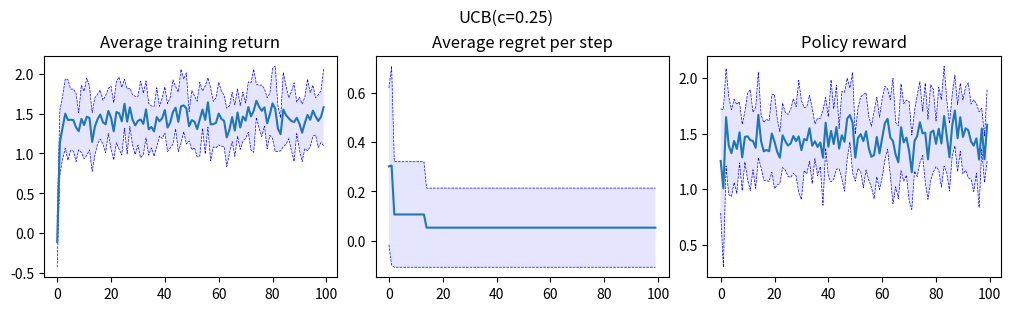
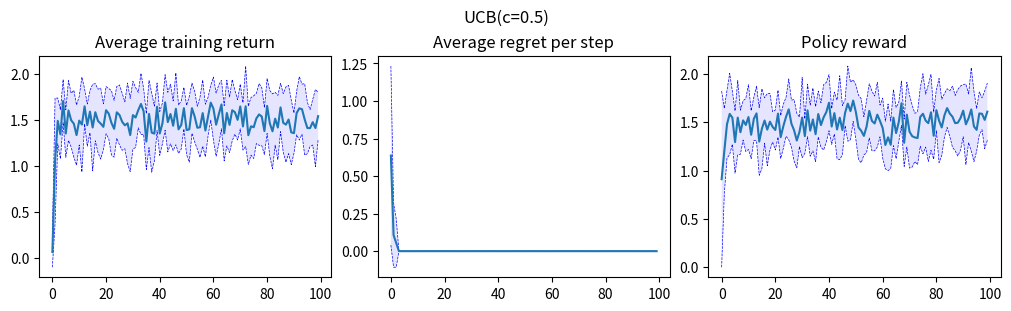
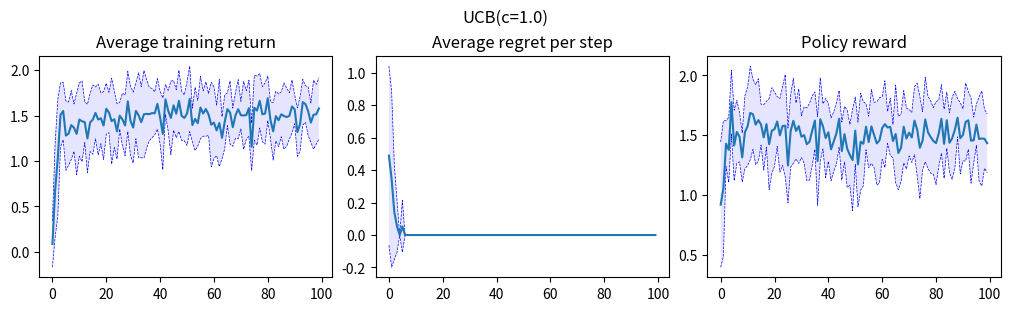
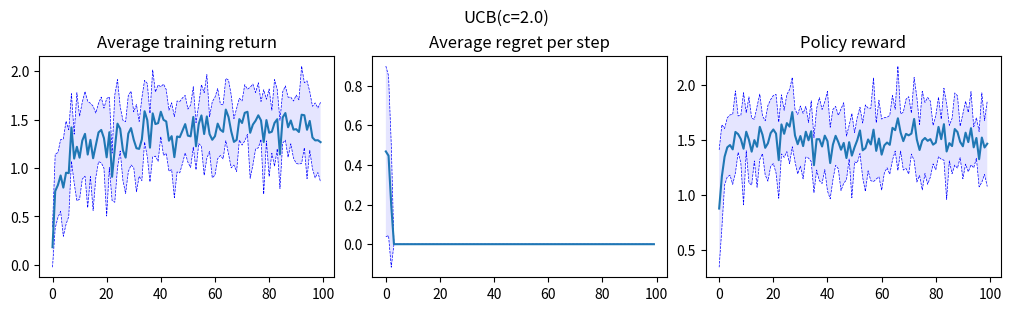
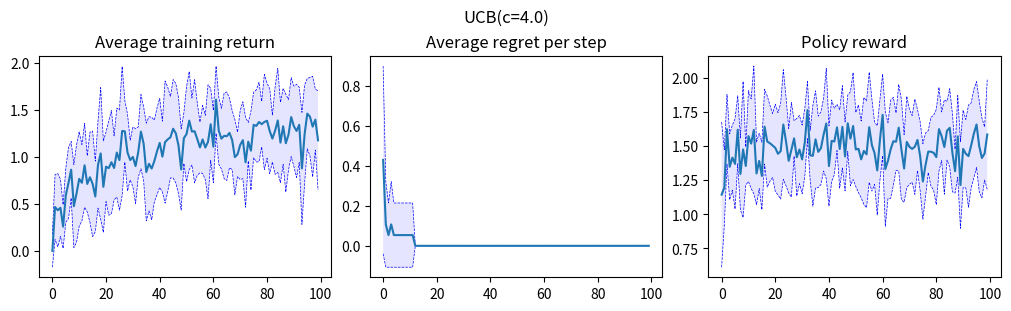
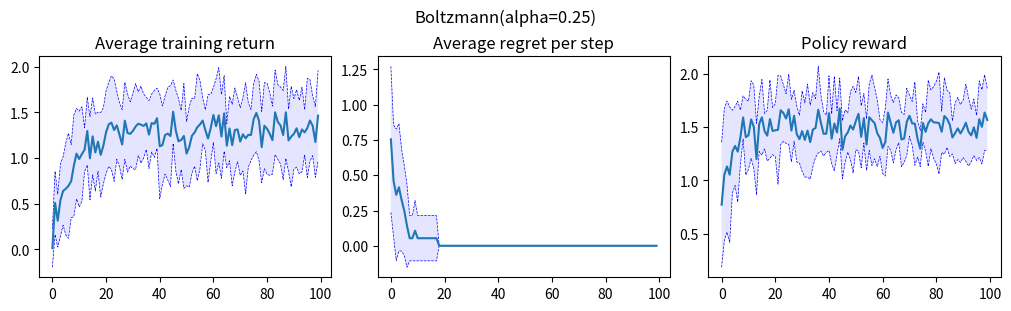
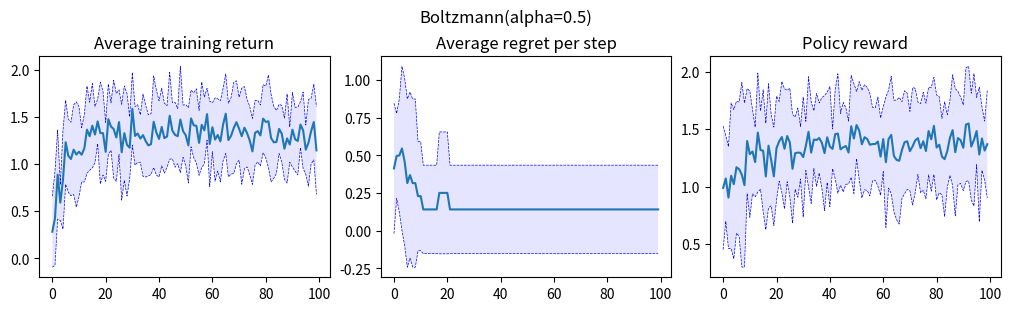
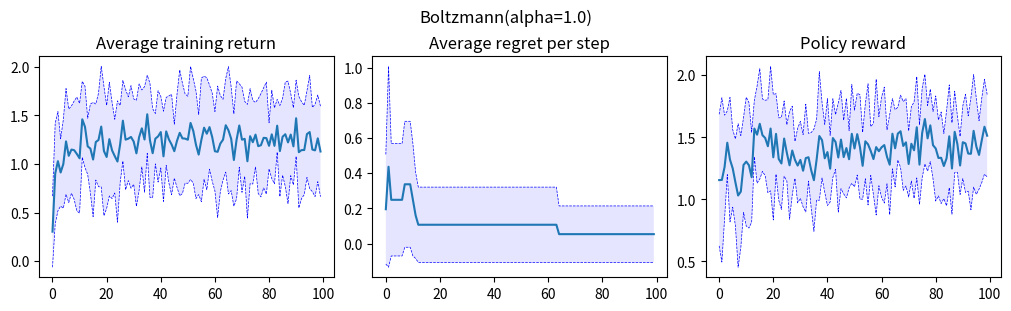
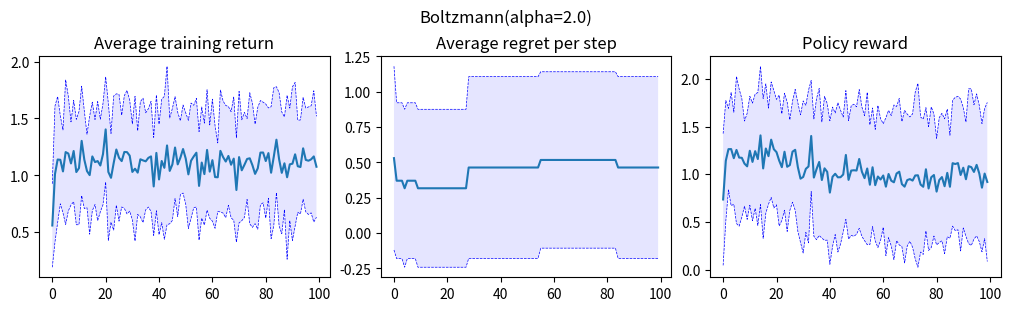
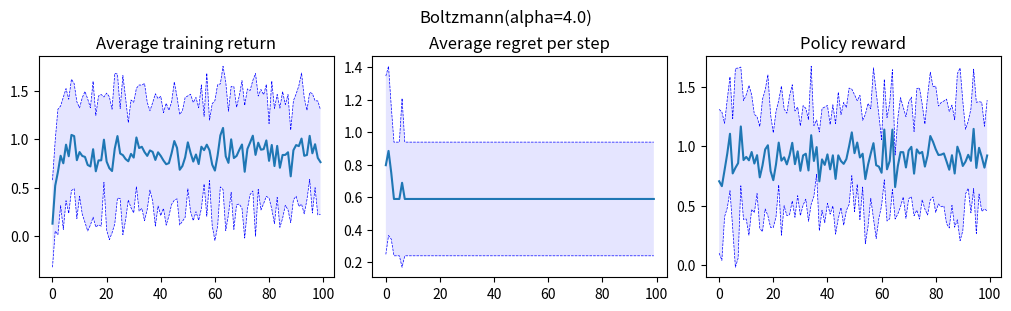
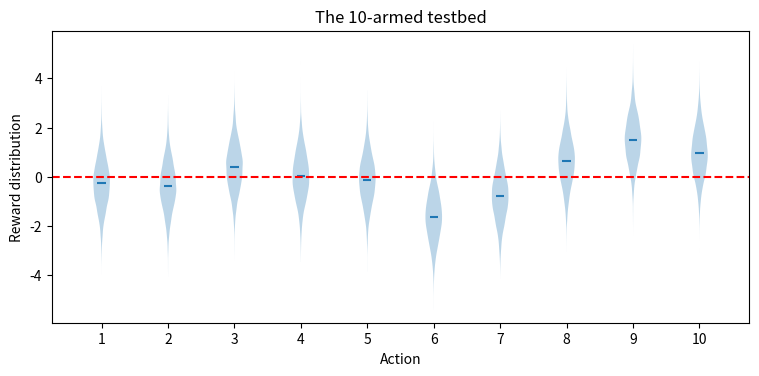

Generate these figures, in order, with matplotlib:
import matplotlib.pyplot as plt
import numpy as np
import argparse

import os
import sys

from time import time
from datetime import datetime


ARMS = 10
RUNS = 10
STEPS_PER_RUN = 100
TRAINING_STEPS = 10
TESTING_STEPS = 5

NOW = "{0:%Y-%m-%dT%H-%M-%S}".format(datetime.now())
SEED = None
# SEED = 197710

# #############################################################################
#
# Parser
#
# #############################################################################


def get_arguments():
    def _str_to_bool(s):
        '''Convert string to boolean (in argparse context)'''
        if s.lower() not in ['true', 'false']:
            raise ValueError('Argument needs to be a '
                             'boolean, got {}'.format(s))
        return {'true': True, 'false': False}[s.lower()]

    parser = argparse.ArgumentParser(description='Creating a k-armed bandit.')
    parser.add_argument('--seed', type=int, default=SEED,
                        help='Seed for the random number generator.')
    parser.add_argument('-k', '--arms', type=int, default=ARMS,
                        help='Number of arms on the bandit. Default: '
                        + str(ARMS))
    parser.add_argument('-n', '--runs', type=int, default=RUNS,
                        help='Number of runs to be executed. Default: '
                        + str(RUNS))
    parser.add_argument('-s', '--steps', type=int, default=STEPS_PER_RUN,
                        help='Number of steps in each run. One run step is '
                        'the ensemble of training steps and testing steps. '
                        'Default: ' + str(STEPS_PER_RUN))
    parser.add_argument('--training_steps', type=int, default=TRAINING_STEPS,
                        help='Number of runs to be executed. Default: '
                        + str(TRAINING_STEPS))
    parser.add_argument('--testing_steps', type=int, default=RUNS,
                        help='Number of runs to be executed. Default: '
                        + str(TESTING_STEPS))
    parser.add_argument('-c', type=float, default=1,
                        help='Constant for the upper confidence bound (UCB) '
                        'case. This constant is ignored for the other agents. '
                        'Default: c=1')

    return parser.parse_args()


# #############################################################################
#
# Plotting
#
# #############################################################################


def plot_violin(data):
    '''Creates a violing plot for the reward distributions for each one of the
    k actions in the k-armed bandit.'''

    fig, ax = plt.subplots(nrows=1, ncols=1, figsize=(9, 4), sharey=True)

    ax.set_ylabel('Reward distribution')
    ax.set_title('The {}-armed testbed'.format(len(data)))

    ax.get_xaxis().set_tick_params(direction='out')
    ax.xaxis.set_ticks_position('bottom')
    ax.set_xticks(np.arange(1, len(data) + 1))
    ax.set_xlim(0.25, len(data) + 0.75)
    ax.set_xlabel('Action')

    ax.violinplot(data,
                  showmeans=True,
                  widths=0.25,
                  showmedians=False,
                  showextrema=False)

    plt.axhline(y=0, color='r', linestyle='--')
    plt.subplots_adjust(bottom=0.15, wspace=0.05)
    # plt.show()


def plot_line_variance(ax, data, gamma=1):
    '''Plots the average data for each time step and draws a cloud
    of the standard deviation around the average.

    ax:     axis object where the plot will be drawn
    data:   data of shape (num_trials, timesteps)
    gamma:  (optional) scaling of the standard deviation around the average
            if ommitted, gamma = 1.'''

    avg = np.average(data, axis=0)
    std = np.std(data, axis=0)

    ax.plot(avg + gamma * std, 'b--', linewidth=0.5)
    ax.plot(avg - gamma * std, 'b--', linewidth=0.5)
    ax.fill_between(range(len(avg)),
                    avg + gamma * std,
                    avg - gamma * std,
                    facecolor='blue',
                    alpha=0.1)
    ax.plot(avg)

def plot3(title, training_return, regret, reward):
    '''Creates the three required plots: average training return, regret
    and testing policy reward.'''

    fig, axs = plt.subplots(nrows=1, ncols=3,
                            constrained_layout=True,
                            figsize=(10,3))

    fig.suptitle(title, fontsize=12)

    plot_line_variance(axs[0], training_return)
    axs[0].set_title('Average training return')

    plot_line_variance(axs[1], regret)
    axs[1].set_title('Average regret per step')

    plot_line_variance(axs[2], reward)
    axs[2].set_title('Policy reward')


# #############################################################################
#
# Helper functions
#
# #############################################################################


def softmax(x):
    '''Softmax implementation for a vector x.'''

    # subtract max for numerical stability
    # (does not change result because of identity softmax(x) = softmax(x + c))
    z = x - max(x)

    return np.exp(z) / np.sum(np.exp(z), axis=0)


def random_argmax(vector):
    '''Select argmax at random... not just first one.'''

    index = np.random.choice(np.where(vector == vector.max())[0])

    return index

# #############################################################################
#
# Agent definition
#
# #############################################################################


class Agent(object):
    def update(cls):
        '''Updates agent variables at the end of each step.'''
        passq

    def choose_action(cls):
        pass


class UCB(Agent):
    def __init__(self, c=1):
        self.c = c

    def __repr__(self):
        return 'UCB(c={})'.format(self.c)

    def reset(self, env):
        self.step = 1
        self.Q = np.zeros(env.k)
        self.N = np.zeros(env.k) + 1e-6    # avoids division by zero

    def choose_action(self):

        action = random_argmax(self.Q + self.c * np.sqrt(np.log(self.step) / self.N))
        self.step += 1

        return action

    def best_action(self):
        return random_argmax(self.Q)

    def update(self, action, R_list):
        R = R_list[-1]

        self.N[action] += 1
        self.Q[action] = self.Q[action] + (R - self.Q[action]) / self.N[action]


class Boltzmann(Agent):
    def __init__(self, alpha=1):
        self.alpha = alpha

    def __repr__(self):
        return 'Boltzmann(alpha={})'.format(self.alpha)

    def reset(self, env):
        # initialise preferences
        self.H = np.zeros(env.k)

        self.Q = np.zeros(env.k)
        self.N = np.zeros(env.k)

        self.k = env.k

    def choose_action(self):

            # initialise probabilities according to preferences
            self.prob = softmax(self.H)

            # select action with highest probability
            # action = random_argmax(self.prob)
            action = np.random.choice(range(self.k), p=self.prob)
            return action

    def best_action(self):
        return random_argmax(self.Q)

    def update(self, action, R_list):
        other_actions = (np.arange(self.k) != action)

        R = R_list[-1]
        avg_return = np.average(R_list)

        self.N[action] += 1
        self.Q[action] = (self.Q[action]
                          + (R - self.Q[action]) / self.N[action])

        # print('Avg_return: {}'.format(avg_return), 'Q: {}'.format(self.Q[action]), avg_return == self.Q[action])
        # update preferences
        self.H[action] = (self.H[action]
                          + self.alpha
                          * (R - avg_return)
                          * (1 - self.prob[action]))

        self.H[other_actions] = (self.H[other_actions]
                                 - self.alpha
                                 * (R - avg_return)
                                 * self.prob[other_actions])


class Thompson(Agent):
    def thompson(self, observation):
        '''Picks action according to Thompson sampling with Beta posterior for
        action selection.'''

        sampled_means = self._get_posterior_sample()
        action = random_argmax(sampled_means)
        return action

    def _get_posterior_sample(self):
        self.prior_success = np.array([a0 for arm in range(self.k)])
        self.prior_failure = np.array([b0 for arm in range(self.k)])

        return np.random.beta(self.prior_success, self.prior_failure)

# #############################################################################
#
# Environment definition
#
# #############################################################################


class Bandit():

    def __init__(self, agent, k=10, seed=SEED):

        np.random.seed(seed)

        self.k = k
        self.agent = agent

        # print('Initializing {}-armed bandit...\n\nThe true values q_*(a) for '
        #       'each action a=0, 1,..., {} were selected according to a normal '
        #       'distribution with mean zero and unit variance and then the '
        #       'actual rewards were selected according to a mean q_*(a) unit '
        #       'variance normal distribution.'.format(k, k-1))

        # defines the true value q_star for each action a=0, 1, ..., k
        self.q_star = np.random.randn(k)

    def plot_reward_distr(self):
        # generates data for violin plot
        data = [sorted(np.random.normal(action, 1, 10000))
                for action in self.q_star]
        plot_violin(data)

    def get_reward(self, action):
        '''Action produces a reward from a normal distribution with mean
        q_*(action) and variance 1'''

        reward = np.random.normal(self.q_star[action], 1)

        return reward

    def get_regret(self, action):

        regret = (max(self.q_star) - self.q_star[action])

        return regret

    def train(self, num_steps):

        R = []
        for step in range(num_steps):
            # choose the best action
            action = self.agent.choose_action()
            #print('Training step {} chose action {}'.format(i + 1, action + 1))

            # calculate reward and update variables
            R.append(self.get_reward(action))
            self.agent.update(action, R)

        action = self.agent.best_action()
        avg_return = np.average(R)
        return action, avg_return

    def test(self, action, num_steps):

        reward = 0
        for step in range(num_steps):
            reward += self.get_reward(action)
        # calculates average reward
        reward = reward / num_steps
        # print('Average reward: {:2f}'.format(reward))
        return reward

    def run(self, num_runs, num_steps, training_steps, testing_steps):

        t0 = time()

        self.training_return = np.zeros((num_runs, num_steps))
        self.regret = np.zeros((num_runs, num_steps))
        self.reward = np.zeros((num_runs, num_steps))

        for i in range(num_runs):
            t1 = time()
            self._onerun(i, num_steps, training_steps, testing_steps)
            t = time() - t1
            # print('Run {:2d} completed in {:2f} seconds.'.format(i + 1, t))

        t = time() - t0
        print('{} runs completed in {:2f} seconds.'.format(num_runs, t))

    def _onerun(self, idx, num_steps, training_steps, testing_steps):
        '''Executes one run of the bandit algorithm. One run executes
        num_steps in total. Each step in the run executes a number of
        trainining_steps followed by a number of test steps.

        num_steps:          number of steps in each run
        tranining_steps:    number of training steps
        test_steps:         number of test steps'''

        # randomly seeds the generator at the start of each run
        np.random.seed(None)

        # resets agent in the beginning of each run
        self.agent.reset(self)

        for step in range(num_steps):
            action, self.training_return[idx, step] = self.train(training_steps)
            self.reward[idx, step] = self.test(action, testing_steps)
            self.regret[idx, step] = self.get_regret(action)

# #############################################################################
#
# Main
#
# #############################################################################


def main():

    # parses command line arguments
    args = get_arguments()
    k = args.arms

    # create Bandit environment and define agent
    env = Bandit(agent=None, k=k, seed=args.seed)

    # run experiments with different agents
    for agent_name in [UCB, Boltzmann]:
        for param in 2.0 ** np.array([-2, -1, 0, 1, 2]):
            agent = agent_name(param)

            # # create Bandit environment and define agent
            # env = Bandit(agent=agent, k=k, seed=args.seed)
            env.agent = agent

            # run bandit
            env.run(args.runs,
                    args.steps,
                    args.training_steps,
                    args.testing_steps)

            # plot results
            separator = '_'
            title = separator.join([str(agent)])
            plot3(title, env.training_return, env.regret, env.reward)

            plt.show()

    env.plot_reward_distr()
    plt.show()


if __name__ == '__main__':
    main()
